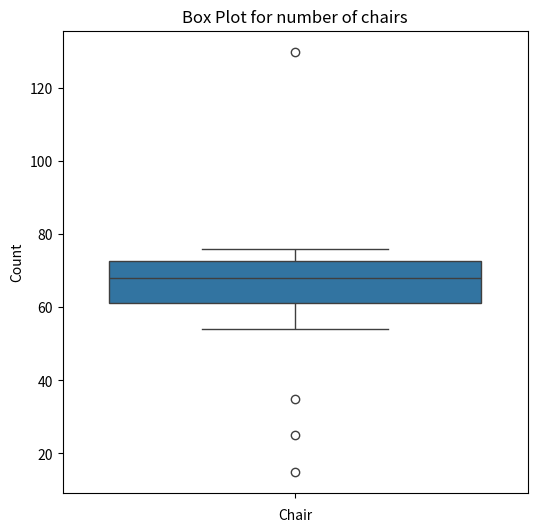
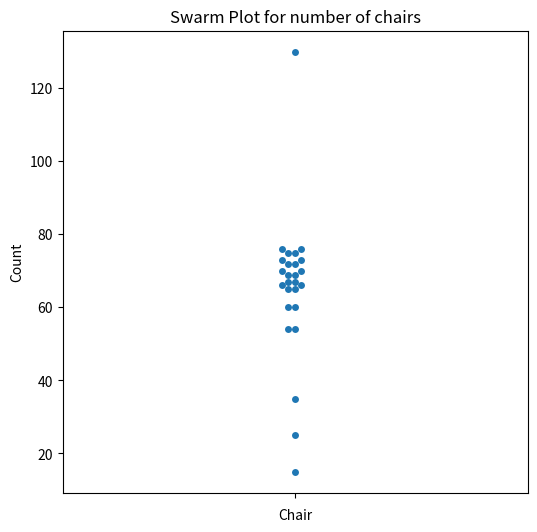

These figures' Python source, in order:
''' 18-01-2020
[redacted]
[redacted]
    Q8. Generating Box and Swarm  Plot
'''

import matplotlib.pyplot as plt
import numpy as np
import seaborn as sns

chairs = [35, 54, 60, 65, 66, 67, 69, 70, 72,
          73, 75, 76, 54, 25, 15, 60, 65, 66,
          67, 69, 70, 72, 130, 73, 75, 76]

x = plt.figure(1,figsize=(6,6))
sns.boxplot(y=chairs)
plt.title('Box Plot for number of chairs')
plt.xlabel('Chair')
plt.ylabel('Count')

y = plt.figure(2,figsize=(6,6))
sns.swarmplot(y=chairs)
plt.title('Swarm Plot for number of chairs')
plt.xlabel('Chair')
plt.ylabel('Count')


x.show()
y.show()

